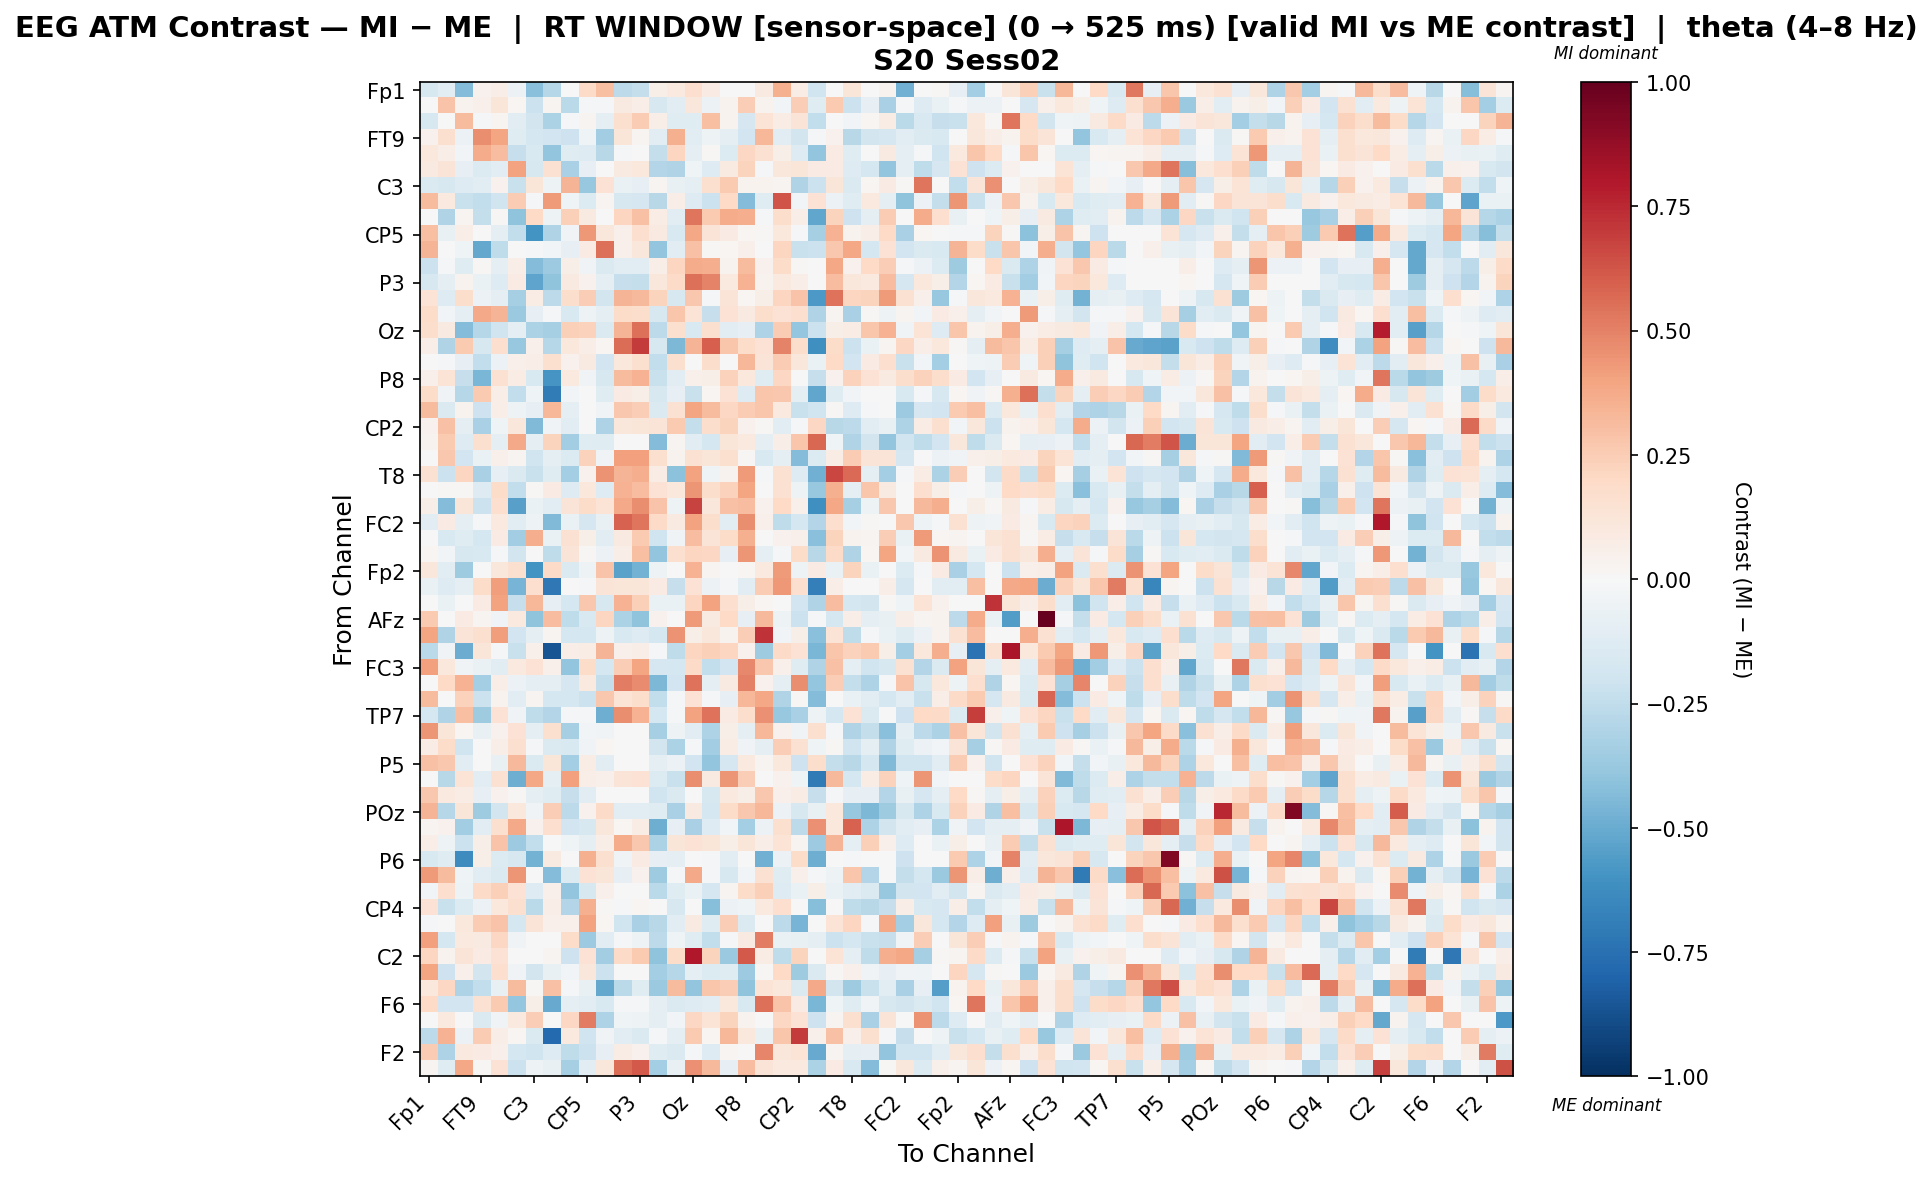

Values plotted in this chart, from the file beside it:
, Fp1, Fz, F3, FT9, FC5, FC1, C3, T7, TP9, CP5, CP1, Pz, P3, P7, O1, Oz, O2, P4, P8, TP10, CP6, CP2, Cz
Fp1, -0.1605, -0.115, -0.4348, 0.04431, 0.06773, -0.06, -0.4201, -0.2877, 0.0, 0.1943, 0.3004, -0.2587, -0.239, 0.0621, 0.09538, 0.1714, 0.07889, 0.0, -0.001052, 0.09282, 0.355, 0.07168, -0.1967
Fz, -0.006267, 0.2886, 0.03606, 0.05104, 0.1172, 0.01567, -0.2186, 0.03063, -0.2733, -0.01031, -0.01842, 0.09224, 0.06999, -0.1576, -0.1024, 0.1102, -0.06227, 0.03377, 0.2453, 0.03488, -0.03014, 0.2442, -0.1247
F3, -0.1629, -0.004568, 0.3129, -0.02138, 0.02818, -0.116, -0.1842, -0.3188, -0.01005, 0.02937, -0.09661, 0.161, 0.252, 0.06901, -0.1239, -0.1224, 0.3033, 0.03859, -0.1663, 0.1399, 0.07358, 0.1256, -0.2441
FT9, 0.0432, 0.1585, -0.05665, 0.464, 0.3919, -0.1236, -0.1721, -0.1908, -0.2043, -0.03915, -0.346, 0.1173, 0.02832, -0.1098, 0.3535, -0.1145, -0.05092, -0.09861, -0.1889, 0.3338, -0.1045, -0.1868, -0.01719
FC5, 0.1072, 0.06538, -0.03078, 0.3683, 0.3125, -0.2337, -0.1491, -0.3915, -0.1178, -0.1274, -0.2759, -0.0102, 0.00569, -0.2421, 0.2178, -0.09314, 0.008012, -0.1328, 0.2088, 0.1518, 0.06102, -0.1291, -0.3908
FC1, 0.08814, 0.1307, -0.08334, -0.134, -0.109, 0.4055, -0.1613, 0.1516, -0.3239, -0.08182, -0.004812, 0.0874, 0.102, -0.2924, -0.3004, -0.04354, -0.1308, 0.08861, 0.2194, -0.01438, 0.1107, 0.1184, 0.08352
C3, -0.1469, -0.1593, -0.1251, -0.1024, 0.04435, -0.2232, 0.119, -0.05352, 0.342, -0.3792, 0.1426, -0.06907, -0.07964, 0.02377, -0.07045, -0.09455, 0.1636, 0.2623, 0.03623, 0.03297, 0.02657, -0.3045, -0.2153
T7, 0.314, 0.09549, -0.2231, -0.2452, -0.2012, 0.2527, -0.01688, 0.4247, -0.04217, -0.1359, 0.02679, -0.1565, -0.167, -0.277, 0.06497, -0.1317, -0.2156, 0.1957, -0.4346, -0.1227, 0.6281, -0.02785, 0.1408
TP9, 0.0, -0.3041, 0.03, -0.236, 0.008969, -0.4038, 0.2005, -0.04719, 0.2367, 0.08861, 0.006348, 0.2185, 0.2892, 0.07733, -0.1099, 0.5347, 0.2645, 0.3739, 0.3594, -0.01748, 0.1725, 0.06831, -0.5198
CP5, 0.3006, -0.07555, 0.06801, -0.001105, -0.09549, -0.2472, -0.5988, -0.3011, -0.03725, 0.4321, 0.1131, 0.04723, 0.1699, 0.09057, -0.1552, 0.3868, 0.1276, 0.08496, 0.02078, 0.01335, 0.1052, -0.01205, -0.335
CP1, 0.3416, -0.0002441, -0.04011, -0.5127, -0.253, -0.005432, -0.01318, -0.03037, -0.08353, 0.08445, 0.5479, 0.05171, 0.1133, -0.3915, -0.105, 0.2962, 0.0118, 0.01774, 0.04987, 0.002412, 0.2179, -0.2207, -0.2186
Pz, -0.218, -0.01186, -0.123, 0.009011, -0.09853, 0.06567, -0.4328, -0.3648, 0.06, -0.03468, -0.1439, -0.108, -0.1097, 0.06329, 0.2172, 0.3744, 0.3657, 0.03271, 0.32, 0.045, 0.185, 0.01389, 0.0
P3, -0.1582, -0.09262, 0.03792, -0.06392, -0.1279, 0.08035, -0.531, -0.4018, 0.0904, 0.04147, -0.09707, -0.2309, -0.24, 0.114, 0.1924, 0.5545, 0.4931, 0.09387, 0.3441, 0.03132, 0.1016, 0.06731, 0.0
P7, 0.1359, -0.1287, 0.1778, -0.06226, -0.08922, -0.3301, 0.07328, -0.2637, 0.1761, 0.2439, -0.1816, 0.3412, 0.3263, 0.2202, -0.1588, 0.2674, -0.01517, 0.1255, 0.01651, 0.05618, 0.2161, 0.2873, -0.5765
O1, 0.1868, -0.02418, -0.09612, 0.3788, 0.3376, -0.3724, -0.07939, -0.009305, -0.1545, -0.04723, -0.09158, 0.1846, 0.1727, -0.1596, 0.2762, 0.1383, -0.2336, 0.142, 0.08701, 0.1726, 0.1453, 0.168, -0.2979
Oz, 0.1755, 0.08719, -0.4336, -0.2871, -0.2, -0.09164, -0.32, -0.3321, 0.2345, 0.2331, -0.1451, 0.3375, 0.5493, -0.2611, 0.1583, -0.1554, 0.1617, -0.1117, -0.08218, -0.312, 0.2531, -0.3882, -0.2129
O2, 0.06538, -0.2977, 0.2642, -0.1608, 0.1687, -0.3786, 0.05184, -0.2858, 0.1017, 0.06334, 0.0188, 0.562, 0.7011, -0.16, -0.4489, 0.3413, 0.5985, 0.2736, 0.1831, 0.1423, 0.4934, 0.1729, -0.6096
P4, 0.0, -0.01663, -0.08135, -0.2493, -0.06153, 0.05269, 0.06665, 0.1598, 0.04091, 0.08615, -0.1911, 0.1047, 0.1585, -0.2479, 0.1596, -0.005856, 0.1788, -0.002543, 0.3281, 0.1302, 0.2534, 0.1162, -0.06267
P8, 0.05466, 0.1383, -0.2341, -0.4604, 0.1492, 0.07186, -0.1534, -0.5922, 0.101, -0.03489, -0.1599, 0.3187, 0.3469, -0.2238, -0.109, 0.05421, 0.06131, 0.2303, 0.1063, -0.1197, 0.2093, 0.001469, -0.232
TP10, 0.1856, -0.03577, -0.2835, 0.2608, 0.06299, -0.2492, -0.04605, -0.7005, -0.02912, 0.004028, -0.1213, 0.08546, 0.06248, -0.1572, -0.08059, -0.2234, 0.01885, 0.1442, -0.1295, 0.2792, 0.2692, -0.08932, -0.5213
CP6, 0.3198, -0.1409, 0.03247, -0.2104, 0.06369, -0.05238, -0.08205, 0.3335, -0.09061, 0.003739, -0.0345, 0.2682, 0.2454, -0.1407, 0.156, 0.3981, 0.3195, 0.2075, 0.2562, 0.2812, 0.09565, -0.2223, -0.1988
CP2, 0.04208, 0.2953, -0.09111, -0.322, -0.04141, 0.1118, -0.4401, -0.03651, -0.1038, -0.00307, -0.3084, 0.111, 0.123, 0.1295, 0.2596, -0.2358, 0.1792, 0.2255, 0.04547, 0.00938, -0.1083, -0.007876, 0.2045
Cz, 0.03275, 0.2586, -0.1258, 0.1614, -0.09228, 0.377, -0.09568, 0.2241, -0.351, -0.1178, -0.1242, 0.0, 0.0, -0.4326, 0.02535, -0.1028, -0.1776, 0.1185, 0.1002, -0.09704, 0.06368, 0.2811, 0.5738
C4, 0.0, 0.2678, -0.1941, -0.06591, 0.05464, 0.02961, -0.2006, -0.09808, -0.1371, 0.232, -0.03843, 0.4068, 0.4089, 0.1594, 0.03601, 0.1527, 0.1199, 0.1595, 0.009235, -0.1519, -0.09113, -0.4369, -0.1345
T8, 0.1533, -0.2136, 0.2175, -0.3254, -0.08262, -0.1447, -0.2245, -0.1212, -0.3407, 0.04295, 0.446, 0.3407, 0.3597, 0.07359, -0.412, 0.4001, -0.04042, 0.03273, 0.427, -0.0152, 0.15, -0.1291, -0.4819
FT10, 0.0, 0.009853, 0.01262, -0.1312, 0.1834, -0.2462, 0.01031, 0.0838, -0.1314, 0.1018, -0.1285, 0.3454, 0.3114, 0.1477, 0.1035, 0.4415, 0.1768, 0.2332, 0.3914, 0.0, 0.1555, -0.04797, -0.3771
FC6, 0.06196, -0.4302, 0.1223, -0.2133, 0.169, -0.5451, -0.06956, -0.106, 0.1288, 0.1872, 0.1369, 0.3786, 0.4618, 0.2829, -0.05242, 0.6731, 0.1139, 0.2916, 0.312, 0.04352, 0.1986, 0.04711, -0.615
FC2, -0.1114, 0.08227, -0.0992, -0.01514, 0.09953, -0.1162, -0.04844, -0.4384, -0.06423, -0.1655, -0.07797, 0.5882, 0.5352, 0.1934, 0.08924, 0.4019, 0.1747, -0.113, 0.4609, 0.04762, -0.2508, -0.1773, -0.2949
F4, 0.0, -0.1506, -0.1212, -0.174, 0.08308, -0.3492, 0.3618, -0.06732, 0.156, 0.05737, -0.1053, 0.09258, 0.2648, -0.1988, -0.03433, 0.3113, 0.1265, 0.1873, 0.3584, -0.005402, 0.04395, 0.05276, -0.4199
F8, 0.01864, -0.02652, -0.1579, -0.1496, -0.01282, -0.1863, -0.006366, -0.2547, 0.1304, 0.01244, -0.06129, 0.06885, 0.2991, -0.3934, 0.1639, 0.2172, 0.2066, -0.08151, 0.4384, -0.08814, -0.02234, 0.1835, -0.2735
Fp2, 0.1149, -0.1049, -0.3542, 0.0, 0.1151, 0.1635, -0.594, 0.1884, -0.145, -0.05357, 0.2847, -0.5356, -0.4705, -0.05058, 0.0001447, 0.3447, 0.0247, 0.0, 0.01933, 0.09585, 0.4247, -0.05338, 0.08343
AF7, -0.06365, -0.1252, -0.08891, 0.182, 0.4198, -0.4624, 0.1678, -0.717, 0.0, -0.008066, 0.132, 0.1249, 0.1225, 0.08176, -0.23, 0.1438, -0.05989, -0.01562, -0.1051, 0.2557, 0.4321, 0.1663, -0.68
AF3, 0.0, -0.06725, 0.001461, 0.07974, 0.403, -0.2281, 0.3336, -0.08051, -0.1721, 0.2716, -0.1603, 0.3495, 0.241, -0.06998, -0.06434, 0.2131, 0.4059, 0.1712, 0.05589, 0.01954, -0.005755, -0.1927, -0.2988
AFz, 0.261, 0.0, 0.08529, 0.02743, -0.03468, 0.1007, -0.403, 0.3047, -0.2571, -0.1549, 0.2119, -0.3144, -0.3992, 0.04293, 0.0, 0.4228, 0.09321, 0.1991, -0.08254, 0.3268, -0.05231, -0.214, -0.02059
F1, 0.3955, -0.2979, 0.127, 0.1628, 0.4153, -0.1885, -0.0958, 0.02438, -0.1774, -0.1754, -0.05363, -0.156, -0.1276, -0.1737, 0.4464, 0.0572, 0.1162, 0.03431, 0.2458, 0.7219, -0.0267, 0.05805, -0.4162
FT7, -0.2694, -0.03704, -0.4997, 0.1216, -0.01864, -0.223, 0.04901, -0.8615, 0.06819, 0.07397, 0.338, 0.04932, 0.06818, -0.01689, -0.2577, 0.212, 0.2357, 0.2147, 0.04558, -0.3552, 0.1891, 0.1444, -0.4609
FC3, 0.4073, 0.1021, -0.03387, -0.06992, -0.1092, 0.09753, 0.146, 0.04999, -0.3943, 0.1819, -0.1763, 0.2428, 0.3919, -0.1662, -0.1727, 0.1903, -0.245, -0.1885, 0.4806, 0.2662, 0.04781, -0.1187, -0.2973
C1, 0.0, 0.1982, 0.3515, -0.3427, 0.06807, -0.06121, -0.08718, -0.0955, -0.1654, 0.09868, -0.2403, 0.5135, 0.4741, -0.4523, -0.1931, 0.5414, -0.08916, 0.09172, 0.5066, 0.0416, -0.09103, 0.4651, -0.3852
C5, 0.3153, -0.007558, 0.2305, -0.2146, 0.03886, -0.1056, 0.0272, -0.1747, -0.1776, -0.2163, 0.2733, 0.1363, 0.1737, -0.248, -0.01605, 0.1444, -0.02289, -0.08055, 0.3284, 0.3831, -0.3016, 0.009216, -0.4348
TP7, -0.1725, -0.301, 0.3042, -0.3519, 0.1447, -0.03276, -0.2544, -0.293, -0.01534, -0.01041, -0.4882, 0.4626, 0.3441, -0.1758, -0.01179, 0.3995, 0.5464, 0.08206, 0.1767, 0.4548, -0.3765, -0.3214, -0.05395
CP3, 0.4445, 0.1248, 0.01783, -0.07049, 0.0465, 0.1436, -0.09749, 0.1581, -0.3297, -0.02536, -0.03245, 0.0, 0.0, -0.3341, -0.04911, -0.1055, -0.306, 0.05921, -0.0877, 0.3332, 0.03932, -0.03829, 0.1576
P1, 0.07462, 0.1824, -0.1961, 0.003305, 0.0662, 0.1596, -0.01892, -0.1447, -0.1556, -0.0328, 0.01787, 0.0, 0.0, -0.1817, -0.3142, -0.008032, -0.3487, 0.07322, -0.03267, -0.08966, 0.2443, 0.1534, -0.04466
P5, 0.2892, 0.2727, -0.1158, 0.004061, -0.07792, 0.3235, -0.1452, 0.1184, -0.3375, 0.07722, -0.1113, 0.0, 0.0, -0.09945, -0.05716, -0.1886, -0.3984, -0.1662, 0.09894, 0.02422, 0.1025, -0.2108, 0.1722
PO7, 0.0, -0.2776, 0.1391, -0.1087, 0.1546, -0.4884, 0.3835, -0.09072, 0.4074, 0.0662, 0.05264, 0.1313, 0.1447, -0.1384, -0.2259, 0.4661, 0.08956, 0.4439, 0.2467, -0.001389, 0.04528, -0.03908, -0.7051
PO3, 0.2662, 0.0949, 0.07263, -0.08028, 0.04066, 0.01427, -0.08952, -0.1218, -0.2271, -0.1092, -0.002274, 0.0, 0.0, -0.1983, -0.1473, -0.004406, -0.1623, 0.09469, 0.05612, 0.271, 0.04922, 0.07213, -0.2325
POz, 0.3377, -0.2871, 0.1218, -0.3568, -0.1811, 0.1042, -0.03864, 0.2455, -0.26, 0.04468, 0.1942, -0.1054, -0.1155, -0.1212, -0.3259, 0.08997, -0.1729, 0.186, 0.2658, 0.3313, -0.06137, -0.1596, -0.0739
PO4, 0.02419, 0.04031, -0.3451, -0.1166, 0.1633, 0.3766, 0.04169, 0.1642, -0.1879, -0.1637, 0.1097, 0.02108, 0.07364, -0.4918, -0.08278, -0.3259, -0.1321, -0.02408, -0.3364, -0.06236, 0.1607, -0.2598, 0.4535
PO8, 0.06694, -0.04855, -0.2183, 0.06122, 0.2825, -0.3632, -0.2444, 0.004364, -0.04608, -0.09398, 0.06488, 0.3693, 0.2693, -0.3144, 0.124, 0.1467, 0.1218, 0.05508, 0.12, 0.07022, 0.1402, 0.02898, -0.3596
P6, -0.1487, -0.1181, -0.6275, 0.05717, -0.136, -0.1629, -0.4759, 0.09238, 0.0, 0.3537, 0.1613, -0.03499, 0.08578, -0.08417, -0.09482, 0.0, -0.01157, -0.1045, 0.0, -0.481, -0.05649, 0.1841, -0.4845
P2, 0.4253, 0.3193, -0.04455, -0.1122, -0.148, 0.4421, 0.004841, -0.4341, -0.1376, 0.1445, 0.1225, -0.07941, 0.04434, -0.3589, -0.01488, 0.3786, -0.02017, -0.1612, -0.02605, 0.1559, -0.1203, 0.05397, -0.01219
CPz, -0.02567, 0.1671, -0.0539, 0.1898, 0.2404, 0.1429, -0.1253, 0.04694, -0.3932, -0.1617, 0.05301, 0.0, 0.005064, -0.2672, -0.1231, -0.06341, -0.1679, 0.03125, 0.1849, 0.2364, -0.1294, -0.06968, 0.06234
CP4, 0.1461, -0.2243, -0.1343, -0.05665, 0.1086, 0.1601, -0.2685, 0.06779, -0.295, 0.356, 0.01275, -0.008391, 0.01945, -0.00345, -0.1574, -0.006091, -0.4246, -0.06106, -0.04244, 0.1008, 0.1708, -0.001021, -0.4293
TP8, -0.02274, -0.006611, 0.106, 0.2546, 0.2816, -0.1792, 0.1309, 0.04927, 0.05147, 0.4041, 0.01836, -0.2005, -0.3264, -0.2808, -0.1114, 0.09245, -0.1196, 0.2449, -0.1477, 0.005336, -0.2622, -0.463, -0.005127
C6, 0.4095, -0.1733, 0.09417, 0.09156, 0.2051, -0.03276, -0.003235, 0.004298, 0.1844, -0.3601, -0.1131, -0.0131, -0.05034, -0.26, -0.04364, -0.1182, -0.2485, -0.009479, 0.08734, 0.5118, -0.06949, -0.07344, -0.0989
C2, 0.2166, 0.03797, 0.1303, 0.07888, 0.1406, 0.0, -0.002283, 0.02964, -0.2106, 0.1437, -0.3475, 0.1929, 0.2582, -0.4019, 0.1869, 0.8007, 0.2255, -0.3727, 0.6172, 0.07383, -0.2542, 0.2226, 0.0
FC4, 0.394, -0.2049, 0.0492, -0.1843, 0.168, -0.03841, -0.1805, -0.07311, -0.02361, 0.1162, -0.2177, 0.0, 0.003784, -0.3361, -0.2859, -0.1004, -0.1374, -0.1179, -0.3652, 0.009032, 0.1998, -0.3565, -0.1428
FT8, 0.105, 0.2098, -0.3095, -0.2471, -0.07807, 0.3148, 0.01154, 0.296, -0.01362, -0.0732, -0.5148, -0.272, -0.121, -0.3719, 0.3143, -0.3932, 0.2795, 0.2497, -0.4029, 0.133, 0.1074, -0.1444, 0.3778
F6, 0.2025, -0.1935, -0.1883, 0.15, 0.2624, -0.3829, 0.05928, -0.5064, -0.09811, -0.104, -0.1515, -0.01104, -0.01377, -0.09109, -0.1421, -0.1327, -0.1095, 0.1032, -0.1506, 0.5479, 0.288, 0.08438, -0.4598
AF8, 0.0, 0.09789, 0.0, -0.1477, -0.03589, 0.0973, 0.2468, 0.004101, 0.2059, 0.5115, -0.3124, -0.04523, -0.05383, -0.09512, -0.02547, 0.2085, 0.1365, 0.2208, 0.03781, 0.0, 0.2074, 0.1469, -0.2084
AF4, -0.2648, 0.3456, -0.05558, 0.2532, 0.06395, 0.02156, -0.1473, -0.7801, 0.09749, -0.1997, -0.03283, -0.1088, -0.1437, -0.01031, -0.09684, 0.2578, 0.02338, 0.3292, 0.1066, -0.07497, 0.2762, 0.6968, 0.04866
... 2 more rows
